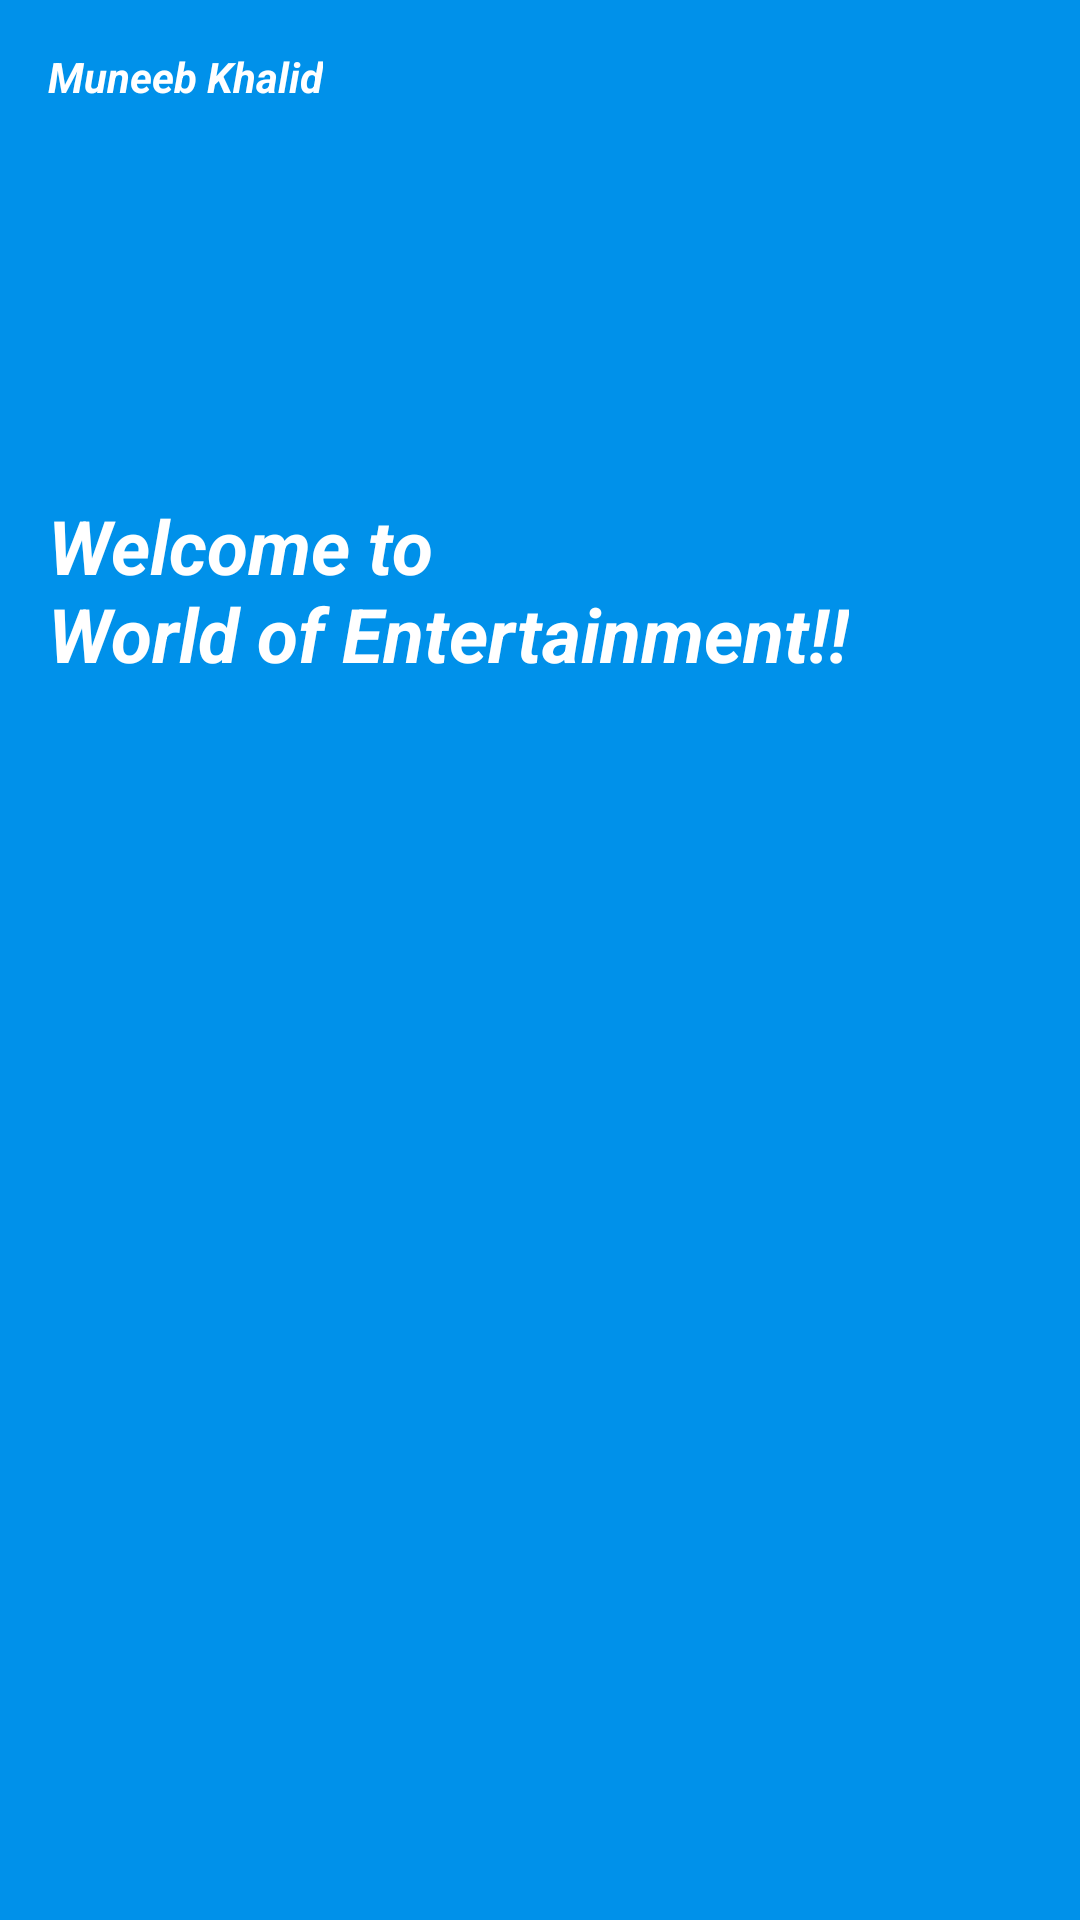

Produce the Android XML layout that renders to this screen, including the resource entries it uses.
<!-- AndroidManifest.xml: application theme Theme.VideoPlayer -->
<!-- res/layout/nav_header.xml -->
<?xml version="1.0" encoding="utf-8"?>
<LinearLayout xmlns:android="http://schemas.android.com/apk/res/android"
    xmlns:app="http://schemas.android.com/apk/res-auto"
    android:id="@+id/linearLayoutNav"
    android:layout_width="match_parent"
    android:layout_height="240dp"
    android:layout_marginTop="100dp"
    android:animateLayoutChanges="true"
    android:background="@color/cool_blue"
    android:orientation="vertical"
    android:padding="16dp">

    <TextView
        android:id="@+id/textView"
        android:layout_width="wrap_content"
        android:layout_height="wrap_content"
        android:text="@string/muneeb_khalid"
        android:textColor="@color/white"
        android:textSize="14sp"
        android:textStyle="bold|italic"
        app:layout_constraintStart_toStartOf="parent"
        app:layout_constraintTop_toTopOf="parent" />

    <ImageView
        android:id="@+id/imageView"
        android:layout_width="90dp"
        android:layout_height="90dp"
        android:layout_marginTop="20dp"
        android:src="@mipmap/ic_app_icon_foreground"
        app:layout_constraintStart_toStartOf="parent"
        app:layout_constraintTop_toBottomOf="@+id/textView" />

    <TextView
        android:layout_width="wrap_content"
        android:layout_height="wrap_content"
        android:layout_marginTop="20sp"
        android:text="@string/welcome_to_nworld_of_music"
        android:textColor="@color/white"
        android:textSize="25sp"
        android:textStyle="bold|italic"
        app:layout_constraintBottom_toBottomOf="parent"
        app:layout_constraintStart_toStartOf="parent"
        app:layout_constraintTop_toBottomOf="@+id/imageView" />

</LinearLayout>
<!-- resources referenced by this layout -->
<resources>
  <color name="cool_blue">#0091ea</color>
  <color name="white">#FFFFFFFF</color>
  <string name="muneeb_khalid">Muneeb Khalid</string>
  <string name="welcome_to_nworld_of_music">Welcome to \nWorld of Entertainment!!</string>
  <style name="Theme.VideoPlayer" parent="Base.Theme.VideoPlayer" />
  <style name="Base.Theme.VideoPlayer" parent="Theme.Material3.DayNight.NoActionBar">
          Customize your light theme here.
          <item name="colorPrimary">@color/black</item>
      </style>
  <color name="black">#FF000000</color>
</resources>
